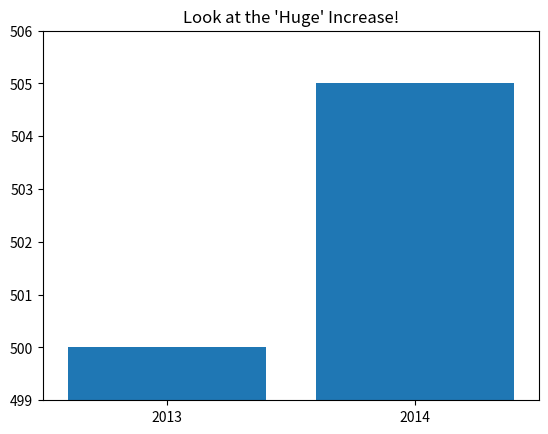

Reproduce this figure in Python.
from __future__ import division
from matplotlib import pyplot as plt

mentions = [500, 505]
years = [2013, 2014]

plt.bar ([2013, 2014], mentions, 0.8)
plt.xticks(years)

plt.ticklabel_format(useOffset=False)

plt.axis([2012.5, 2014.5, 499, 506])
plt.title("Look at the 'Huge' Increase!")
plt.show()